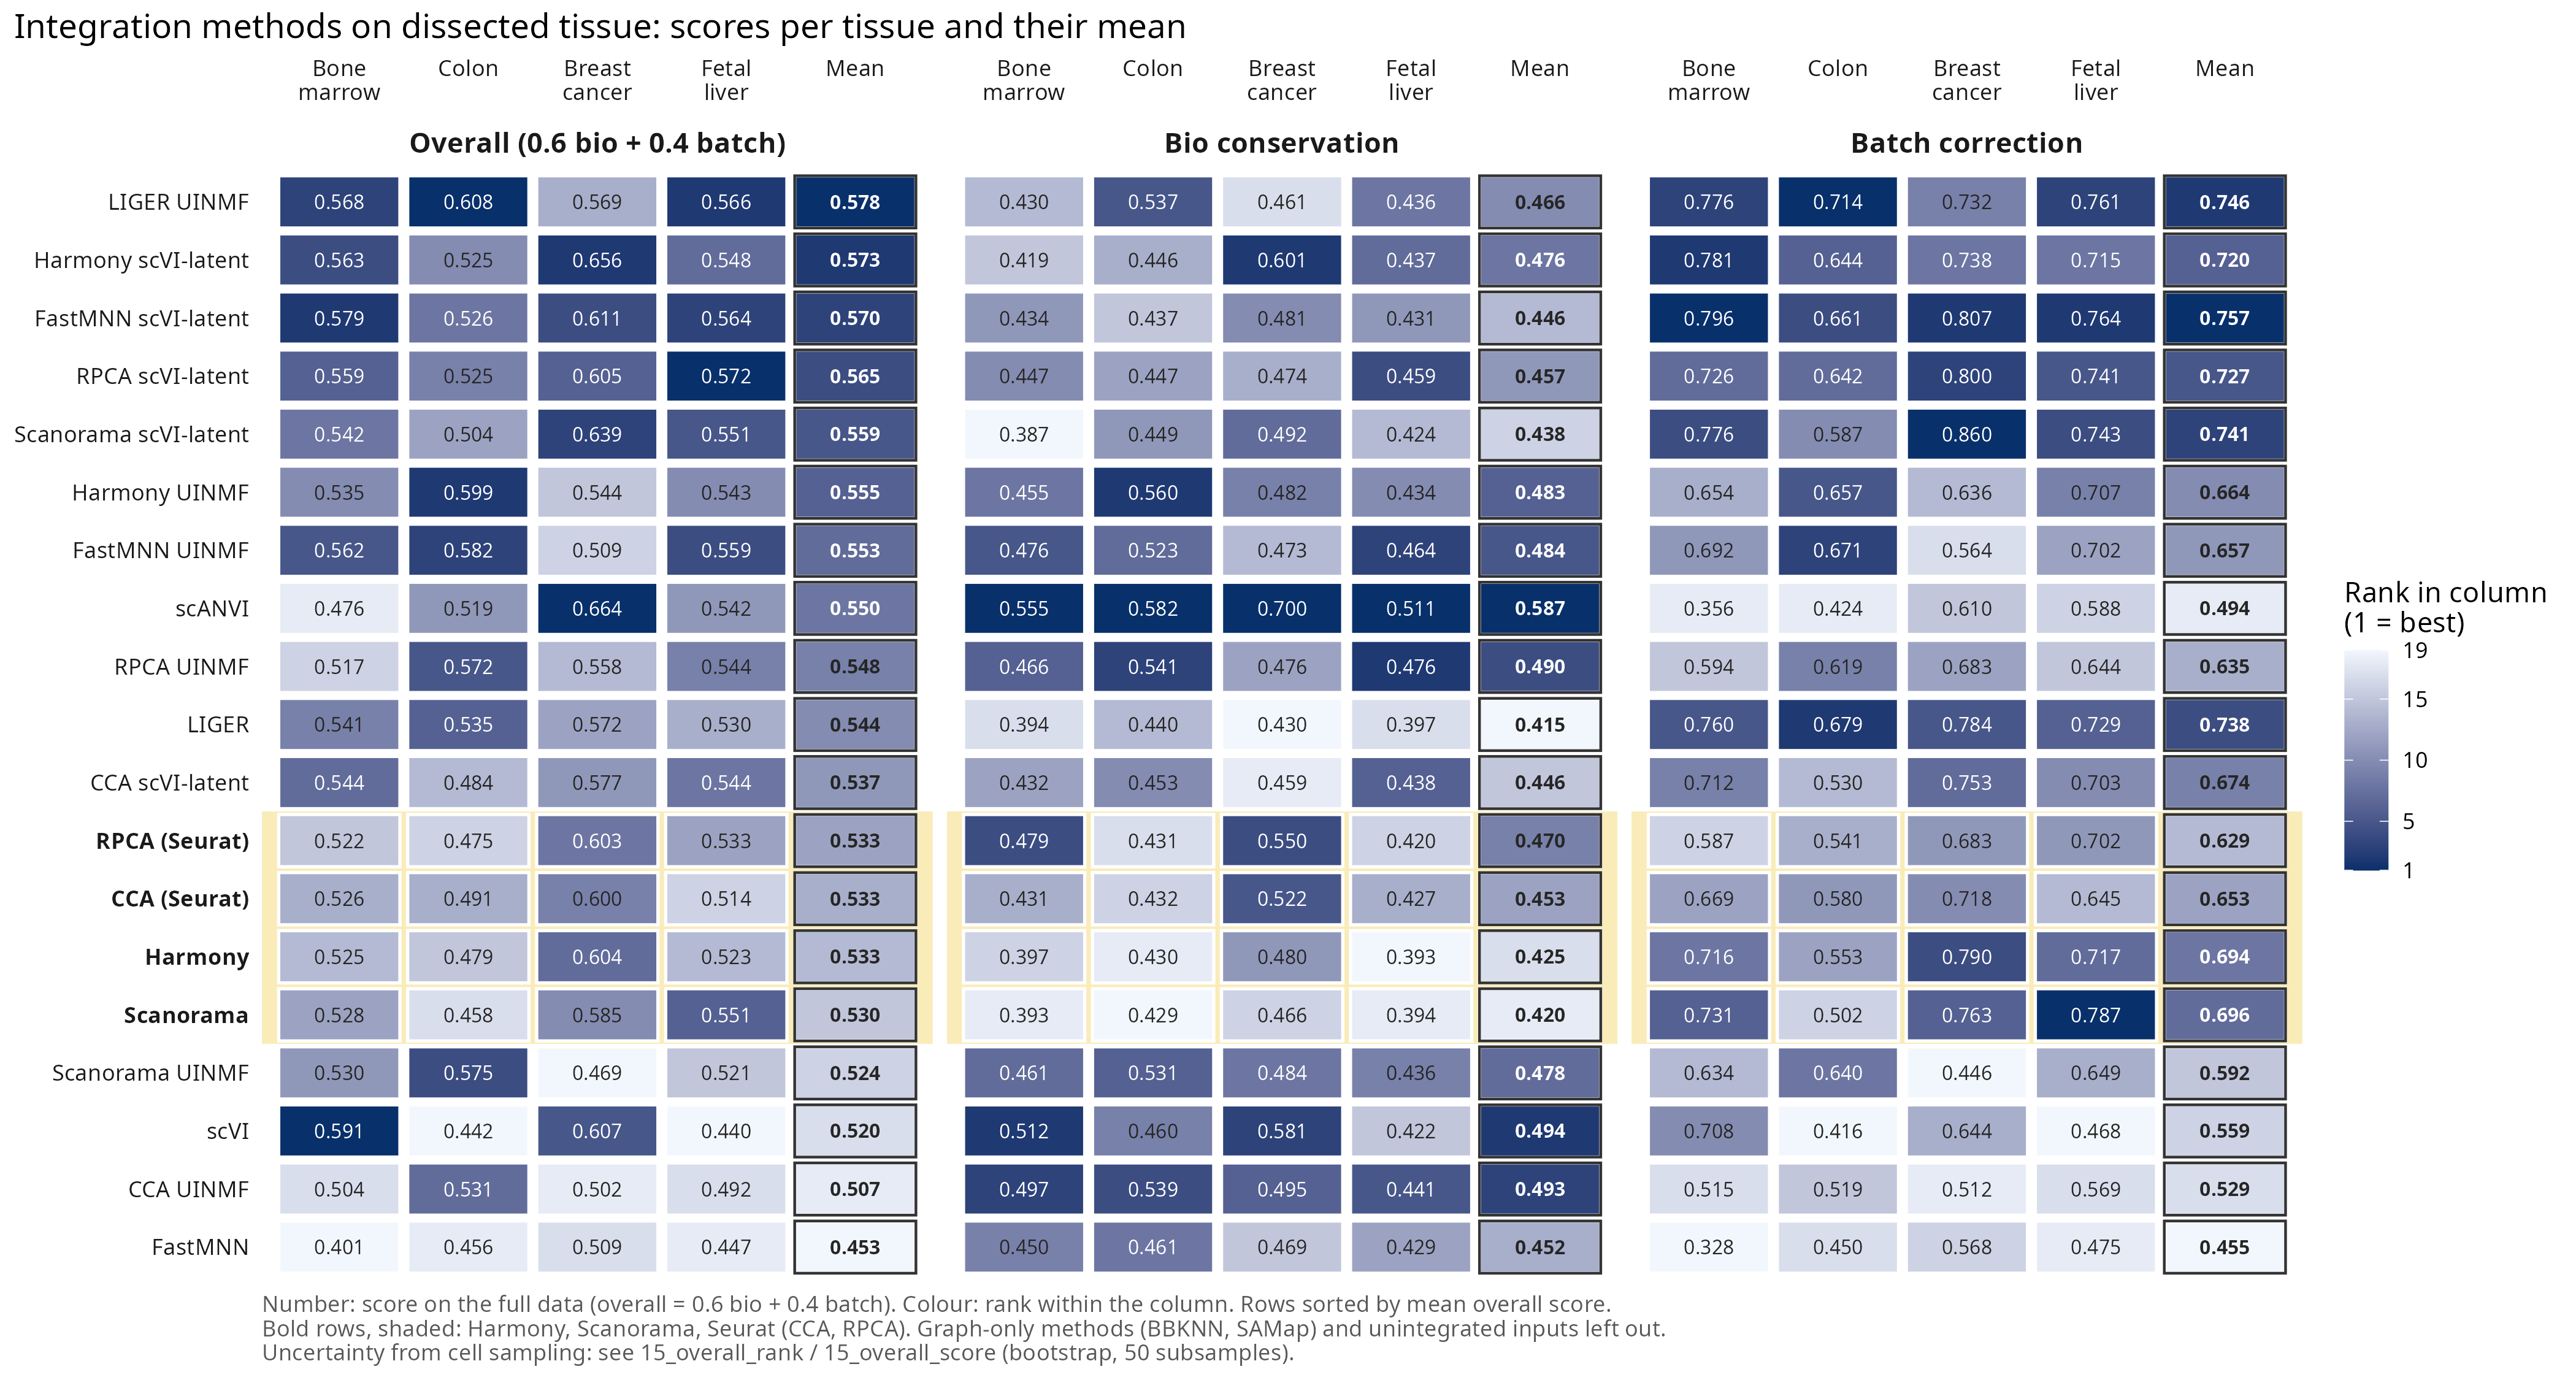

The data file committed next to this chart (first rows):
metric, column, method, score, col_rank
batch, bone_marrow, FastMNN scVI-latent, 0.796, 1
batch, bone_marrow, Harmony scVI-latent, 0.7805, 2
batch, bone_marrow, LIGER UINMF, 0.7762, 3
batch, bone_marrow, Scanorama scVI-latent, 0.7755, 4
batch, bone_marrow, LIGER, 0.7602, 5
batch, bone_marrow, Scanorama, 0.7305, 6
batch, bone_marrow, RPCA scVI-latent, 0.7261, 7
batch, bone_marrow, Harmony, 0.7159, 8
batch, bone_marrow, CCA scVI-latent, 0.7115, 9
batch, bone_marrow, scVI, 0.7082, 10
batch, bone_marrow, FastMNN UINMF, 0.6918, 11
batch, bone_marrow, CCA, 0.6685, 12
batch, bone_marrow, Harmony UINMF, 0.6543, 13
batch, bone_marrow, Scanorama UINMF, 0.6338, 14
batch, bone_marrow, RPCA UINMF, 0.594, 15
batch, bone_marrow, RPCA, 0.5872, 16
batch, bone_marrow, CCA UINMF, 0.5146, 17
batch, bone_marrow, scANVI, 0.3562, 18
batch, bone_marrow, FastMNN, 0.3283, 19
batch, breast_cancer, Scanorama scVI-latent, 0.8602, 1
batch, breast_cancer, FastMNN scVI-latent, 0.8072, 2
batch, breast_cancer, RPCA scVI-latent, 0.8001, 3
batch, breast_cancer, Harmony, 0.7901, 4
batch, breast_cancer, LIGER, 0.7844, 5
batch, breast_cancer, Scanorama, 0.7629, 6
batch, breast_cancer, CCA scVI-latent, 0.7531, 7
batch, breast_cancer, Harmony scVI-latent, 0.7382, 8
batch, breast_cancer, LIGER UINMF, 0.7321, 9
batch, breast_cancer, CCA, 0.7176, 10
batch, breast_cancer, RPCA, 0.6834, 11
batch, breast_cancer, RPCA UINMF, 0.6825, 12
batch, breast_cancer, scVI, 0.6444, 13
batch, breast_cancer, Harmony UINMF, 0.6363, 14
batch, breast_cancer, scANVI, 0.6096, 15
batch, breast_cancer, FastMNN, 0.5677, 16
batch, breast_cancer, FastMNN UINMF, 0.5637, 17
batch, breast_cancer, CCA UINMF, 0.5118, 18
batch, breast_cancer, Scanorama UINMF, 0.4458, 19
batch, colon, LIGER UINMF, 0.7141, 1
batch, colon, LIGER, 0.6787, 2
batch, colon, FastMNN UINMF, 0.6713, 3
batch, colon, FastMNN scVI-latent, 0.6614, 4
batch, colon, Harmony UINMF, 0.6566, 5
batch, colon, Harmony scVI-latent, 0.6439, 6
batch, colon, RPCA scVI-latent, 0.6423, 7
batch, colon, Scanorama UINMF, 0.6402, 8
batch, colon, RPCA UINMF, 0.6191, 9
batch, colon, Scanorama scVI-latent, 0.5867, 10
batch, colon, CCA, 0.5797, 11
batch, colon, Harmony, 0.5526, 12
batch, colon, RPCA, 0.541, 13
batch, colon, CCA scVI-latent, 0.5297, 14
batch, colon, CCA UINMF, 0.5193, 15
batch, colon, Scanorama, 0.5016, 16
batch, colon, FastMNN, 0.4501, 17
batch, colon, scANVI, 0.424, 18
batch, colon, scVI, 0.4162, 19
batch, fetal_liver, Scanorama, 0.7871, 1
batch, fetal_liver, FastMNN scVI-latent, 0.7637, 2
batch, fetal_liver, LIGER UINMF, 0.7615, 3
... 225 more rows
